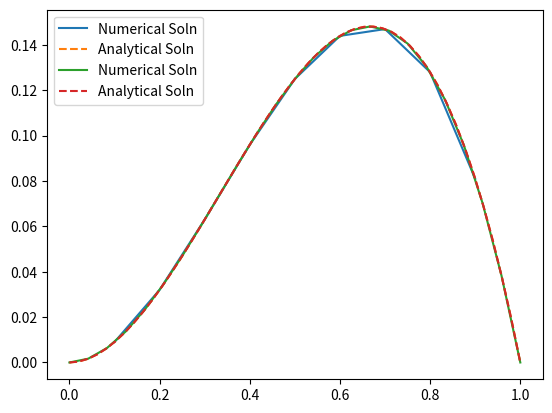

Python code for this plot:
import scipy as sp
import numpy as np
import matplotlib.pyplot as plt

n = 10

### Discretize my x
x = np.linspace(0,1,num=n+1)

h = 1/n

def f(x):
    return 6*x - 2

def analytical(x):
    return x**2 - x**3

def get_linear_coeff(i,j):
    if i==j:
        return 1/h
    return -1/h

A = np.zeros((n-1,n-1))
for k in range(0,n+1):
    for i in [0,1]:
        for j in [0,1]:
            ig = k+i-2
            jg= k+j-2
            if ig < 0 or jg < 0 or ig >=n-1 or jg >=n-1:
                continue
            A[ig,jg] = A[ig,jg] + get_linear_coeff(i,j)

f_disc = np.zeros(n-1)
for i in range(1,n):
    f_disc[i-1] = h*f(x[i])

u = np.linalg.solve(A, f_disc)

plt.plot (x[1:-1], u, label='Numerical Soln')
x_new = np.linspace(0,1)
plt.plot(x_new, analytical(x_new),'--', label='Analytical Soln')
plt.legend()
plt.savefig('linear.png')

def calculate_1D_quadratic( n, a, c, f, x ):

  quad_num = 3
  abscissa = np.array ( [ \
    -0.774596669241483377035853079956, \
     0.000000000000000000000000000000, \
     0.774596669241483377035853079956 ] )
  weight = np.array ( [ \
    0.555555555555555555555555555556, \
    0.888888888888888888888888888889, \
    0.555555555555555555555555555556 ] )
#
#  Make room for the matrix A and right hand side b.
#
  A = np.zeros ( [ n, n ] )
  b = np.zeros ( n )
#
#  Integrate over element E.
#
  e_num = ( n - 1 ) // 2

  for e in range ( 0, e_num ):

    l = 2 * e
    xl = x[l]

    m = 2 * e + 1
    xm = x[m]

    r = 2 * e + 2
    xr = x[r]

    for q in range ( 0, quad_num ):

      xq = ( ( 1.0 - abscissa[q] ) * xl   \
           + ( 1.0 + abscissa[q] ) * xr ) \
           / 2.0

      wq = weight[q] * ( xr - xl ) / 2.0

      axq = a ( xq )
      cxq = c ( xq )
      fxq = f ( xq )

      vl = ( ( xq - xm ) / ( xl - xm ) ) \
         * ( ( xq - xr ) / ( xl - xr ) )

      vm = ( ( xq - xl ) / ( xm - xl ) ) \
         * ( ( xq - xr ) / ( xm - xr ) )

      vr = ( ( xq - xl ) / ( xr - xl ) ) \
         * ( ( xq - xm ) / ( xr - xm ) )

      vlp = (         1.0 / ( xl - xm ) ) \
          * ( ( xq - xr ) / ( xl - xr ) ) \
          + ( ( xq - xm ) / ( xl - xm ) ) \
          * (         1.0 / ( xl - xr ) )

      vmp = (         1.0 / ( xm - xl ) ) \
          * ( ( xq - xr ) / ( xm - xr ) ) \
          + ( ( xq - xl ) / ( xm - xl ) ) \
          * (         1.0 / ( xm - xr ) )

      vrp = (         1.0 / ( xr - xl ) ) \
          * ( ( xq - xm ) / ( xr - xm ) ) \
          + ( ( xq - xl ) / ( xr - xl ) ) \
          * (         1.0 / ( xr - xm ) )

      A[l,l] = A[l,l] + wq * ( vlp * axq * vlp + vl * cxq * vl )
      A[l,m] = A[l,m] + wq * ( vlp * axq * vmp + vl * cxq * vm )
      A[l,r] = A[l,r] + wq * ( vlp * axq * vrp + vl * cxq * vr )
      b[l]   = b[l]   + wq * ( vl * fxq )

      A[m,l] = A[m,l] + wq * ( vmp * axq * vlp + vm * cxq * vl )
      A[m,m] = A[m,m] + wq * ( vmp * axq * vmp + vm * cxq * vm )
      A[m,r] = A[m,r] + wq * ( vmp * axq * vrp + vm * cxq * vr )
      b[m] =   b[m]   + wq * ( vm * fxq )

      A[r,l] = A[r,l] + wq * ( vrp * axq * vlp + vr * cxq * vl )
      A[r,m] = A[r,m] + wq * ( vrp * axq * vmp + vr * cxq * vm )
      A[r,r] = A[r,r] + wq * ( vrp * axq * vrp + vr * cxq * vr )
      b[r] =   b[r]   + wq * ( vr * fxq )
#
#  Equation 0 is the left boundary condition, U(0) = 0.0;
#
  for j in range ( 0, n ):
    A[0,j] = 0.0
  A[0,0] = 1.0
  b[0] = 0.0
#
#  We can keep the matrix symmetric by using the boundary condition
#  to eliminate U(0) from all equations but #0.
#
  for i in range ( 1, n ):
    b[i] = b[i] - A[i,0] * b[0]
    A[i,0] = 0.0
#
#  Equation N-1 is the right boundary condition, U(N-1) = 0.0;
#
  for j in range ( 0, n ):
    A[n-1,j] = 0.0
  A[n-1,n-1] = 1.0
  b[n-1] = 0.0
#
#  We can keep the matrix symmetric by using the boundary condition
#  to eliminate U(N-1) from all equations but #N-1.
#
  for i in range ( 0, n - 1 ):
    b[i] = b[i] - A[i,n-1] * b[n-1]
    A[i,n-1] = 0.0
#
#  Solve the linear system for the finite element coefficients U.
#
    u = np.linalg.solve(A,b)
    return u
 

def test_1D_quadratic( ):
    x_lo = 0.0
    x_hi = 1.0
    n = 25
    x = np.linspace ( x_lo, x_hi, n)

    u = calculate_1D_quadratic( n, a00, c00, f, x )

    plt.plot (x, u, label='Numerical Soln')
    x_new = np.linspace(0,1)
    plt.plot(x_new, analytical(x_new),'--', label='Analytical Soln')
    plt.legend()
    plt.savefig('quadratic.png')

    return u, analytical(x)

def a00 ( x ):
    value = 1.0
    return value

def c00 ( x ):
    return 0

u, t = test_1D_quadratic( )



